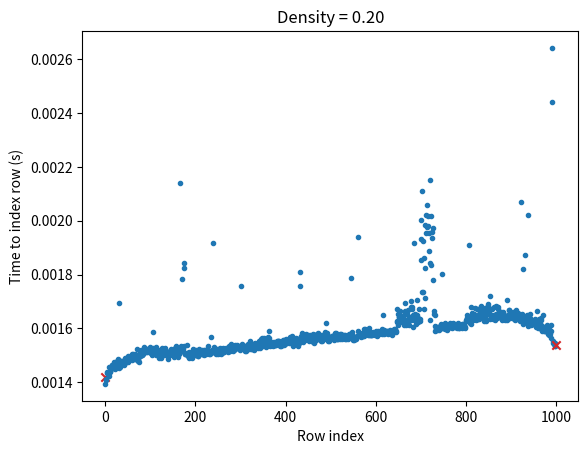
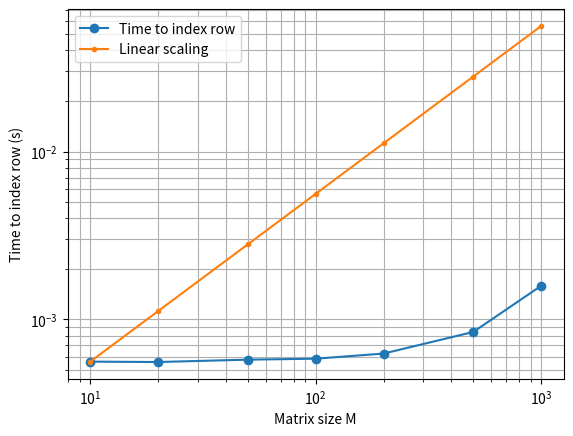

Write Python code to recreate these figures, in order.
# ==============================================================================
#     File: row_indexing.py
#  Created: 2025-04-26 20:27
#   Author: Bernie Roesler
#
#  Solution to Davis Exercise 2.30: Experment with row indexing of sparse
#  matrices in python. Does it use binary search or linear search? Does it take
#  advantage of special cases like A[1, :] or A[M, :]?
#
# ==============================================================================

import matplotlib.pyplot as plt
import numpy as np
import timeit

from tqdm import tqdm
from scipy import sparse

SAVE_FIGS = False

# Ms = np.r_[10, 20, 50, 100]
Ms = np.r_[10, 20, 50, 100, 200, 500, 1000]
# Ms = [10, 20, 50, 100, 200, 500, 1000, 2000, 5000]  # 5000 is SLOW
density = 0.2

times = np.zeros(len(Ms))
log_times = np.zeros(len(Ms))

fig1, ax = plt.subplots(num=1, clear=True)

# Create a random sparse matrix and time row indexing
with tqdm(total=len(Ms), desc=f"M", leave=False) as pbar0:
    for k, M in enumerate(Ms):
        A = sparse.random_array((M, M), density=density, format='csc')

        # Time row indexing for each row and average
        row_times = np.zeros(M)

        with tqdm(total=M, desc="i", leave=False) as pbar1:
            for i in range(M):
                ts = timeit.repeat(lambda: A[i, :], repeat=5, number=7)
                row_times[i] = np.mean(ts)
                pbar1.update(1)

        times[k] = np.mean(row_times)

        if M == 1000:
            # Plot the distribution of times for each row
            # hist(mean(row_times, 1))

            # Plot the of times for each row
            ax.scatter(0, row_times[0], marker='x', c='C3')
            ax.scatter(np.arange(1, M-1), row_times[1:-1], marker='.', c='C0')
            ax.scatter(M-1, row_times[-1], marker='x', c='C3')
            ax.set(xlabel='Row index',
                ylabel='Time to index row (s)',
                title=f"Density = {density:0.2f}")

        # Compute the sum of the log of each column size
        # col_sizes = np.sum(A ~= 0, axis=1)
        # log_times[k] = np.mean(np.log(col_sizes))

        pbar0.set_postfix(M=M)
        pbar0.update(1)

# ------------------------------------------------------------------------------
#        Plot the results
# ------------------------------------------------------------------------------
fig2, ax = plt.subplots(num=2, clear=True)

# loglog(Ms, log_times, 'x-')
ax.plot(Ms, times, 'o-', label='Time to index row')
ax.plot(Ms, Ms * times[0] / Ms[0], '.-', label='Linear scaling')

ax.legend()
ax.set(
    xscale='log',
    yscale='log',
    xlabel='Matrix size M',
    ylabel='Time to index row (s)',
)
ax.grid(True, which='both')

if SAVE_FIGS:
    fig1.savefig('../data/row_indexing_distribution_py.png')
    fig2.savefig('../data/row_indexing_scaling_py.png')


# ==============================================================================
# ==============================================================================
